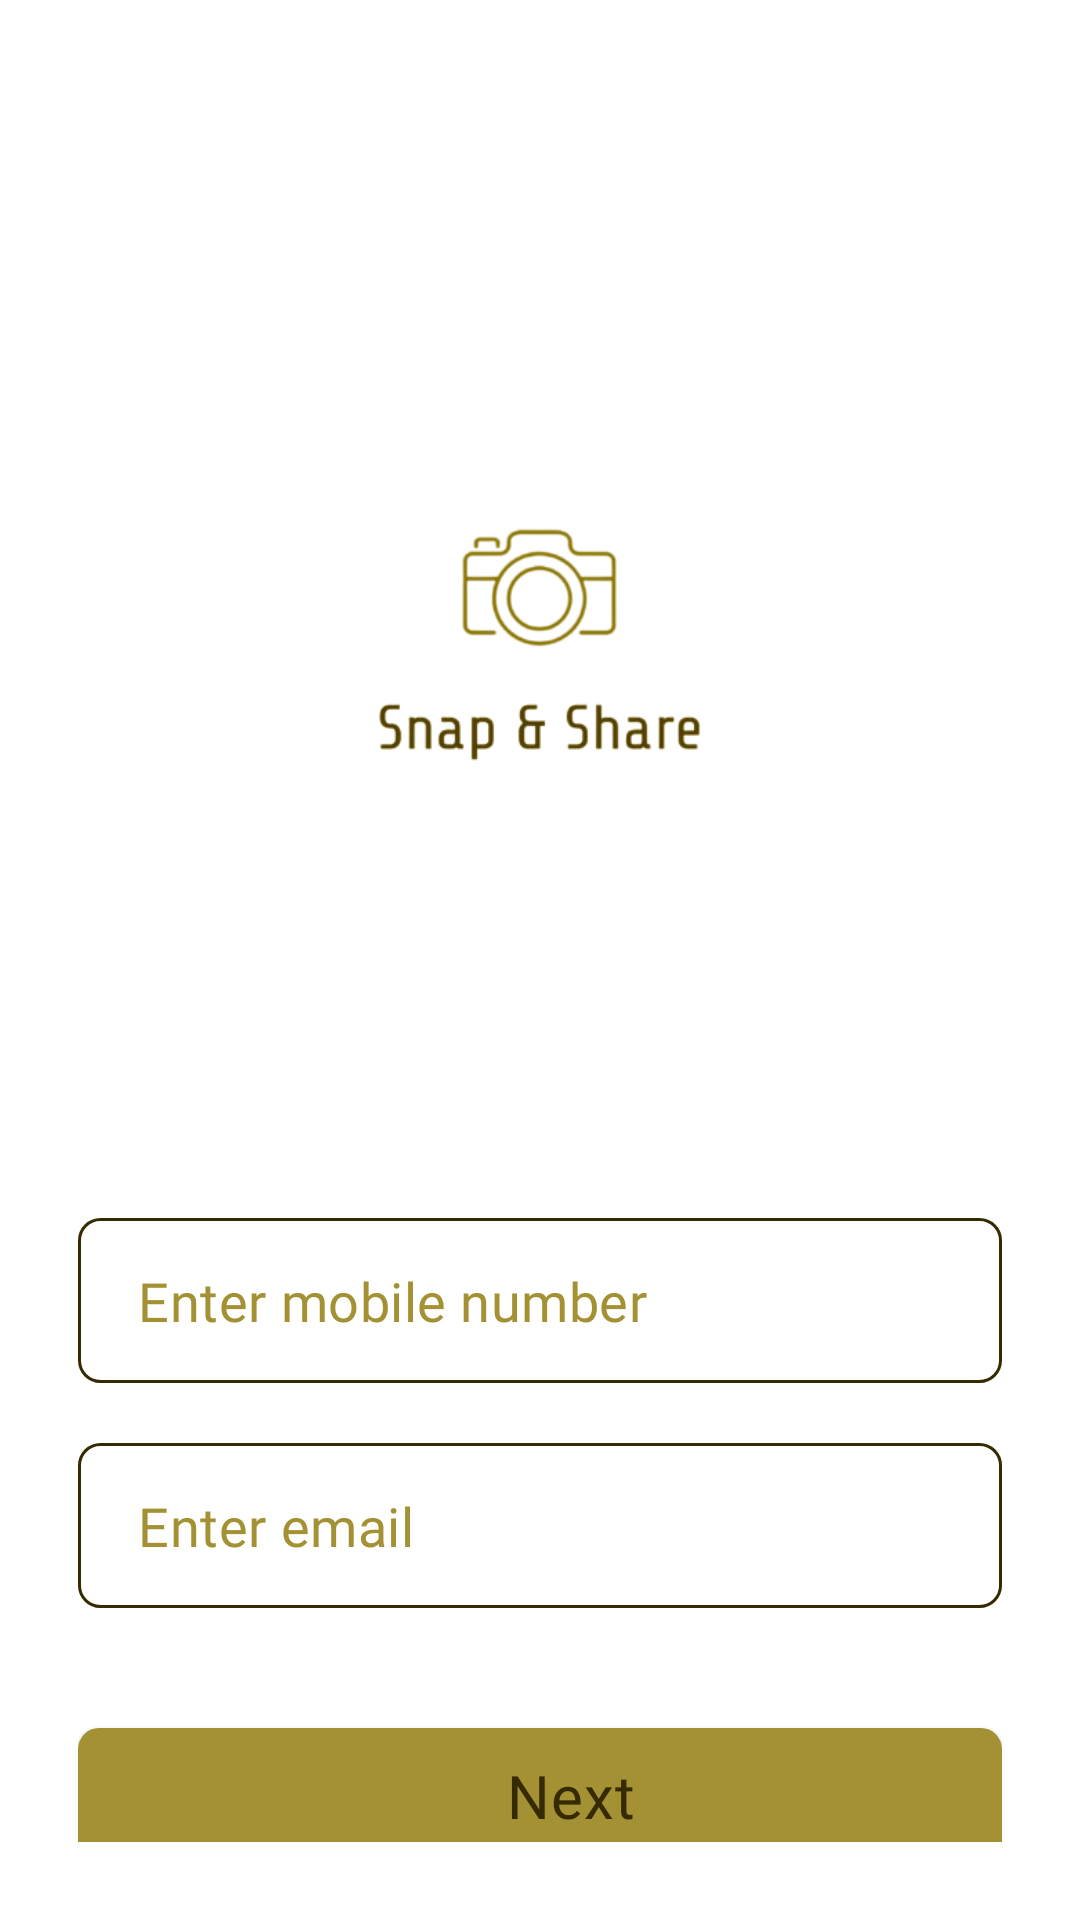

Here is an Android app screen rendered from its layout file. Give the layout XML and the strings, colors and styles it references.
<!-- AndroidManifest.xml: application theme Theme.CameraApp -->
<!-- res/layout/activity_main.xml -->
<?xml version="1.0" encoding="utf-8"?>
<LinearLayout xmlns:android="http://schemas.android.com/apk/res/android"
    xmlns:tools="http://schemas.android.com/tools"
    android:layout_width="match_parent"
    android:layout_height="match_parent"
    android:background="@color/white"
    android:orientation="vertical"
    android:padding="26dp"
    tools:context=".MainActivity">

    <ImageView
        android:layout_width="wrap_content"
        android:layout_height="240dp"
        android:layout_centerInParent="true"
        android:layout_margin="70dp"
        android:src="@drawable/logo_remove_bg" />
    <EditText
        android:id="@+id/etMobile"
        android:layout_width="match_parent"
        android:layout_height="55dp"
        android:background="@drawable/edit_bg"
        android:hint="Enter mobile number"
        android:inputType="phone"
        android:fontFamily="@font/regular"
        android:textSize="18dp"
        android:letterSpacing="0.01"
        android:paddingStart="20dp"
        android:textColor="@color/darkappColor"
        android:textColorHint="@color/lightappColor" />

    <EditText
        android:id="@+id/etEmail"
        android:layout_width="match_parent"
        android:layout_height="55dp"
        android:fontFamily="@font/regular"

        android:textSize="18dp"
        android:letterSpacing="0.01"
        android:layout_marginTop="20dp"
        android:background="@drawable/edit_bg"
        android:hint="Enter email"
        android:inputType="textEmailAddress"
        android:paddingStart="20dp"
        android:textColor="@color/darkappColor"
        android:textColorHint="@color/lightappColor" />

    <androidx.appcompat.widget.AppCompatButton
        android:id="@+id/btnNext"
        android:layout_width="match_parent"
        android:layout_height="45dp"
        android:layout_marginTop="40dp"
        android:background="@drawable/btn_bg"
        android:fontFamily="@font/regular"
        android:paddingStart="20dp"
        android:text="Next"
        android:letterSpacing="0.02"

        android:textAllCaps="false"
        android:textColor="@color/darkappColor"
        android:textSize="20dp" />
</LinearLayout>
<!-- resources referenced by this layout -->
<resources>
  <color name="darkappColor">#352A01</color>
  <color name="lightappColor">#A39133</color>
  <color name="white">#FFFFFFFF</color>
  <!-- drawable btn_bg (drawable) -->
  <?xml version="1.0" encoding="utf-8"?>
  <shape xmlns:android="http://schemas.android.com/apk/res/android">
      <corners android:radius="7dp" />
      <solid
          android:color="@color/lightappColor" />
  </shape>
  <!-- drawable edit_bg (drawable) -->
  <?xml version="1.0" encoding="utf-8"?>
  <shape xmlns:android="http://schemas.android.com/apk/res/android">
      <corners android:radius="7dp" />
      <stroke
          android:width="1dp"
          android:color="@color/darkappColor" />
  </shape>
  <!-- drawable logo_remove_bg: png bitmap (drawable, 30407 bytes) -->
  <style name="Theme.CameraApp" parent="Base.Theme.CameraApp" />
  <style name="Base.Theme.CameraApp" parent="Theme.Material3.DayNight.NoActionBar">
          
           <item name="colorPrimary">#A39133</item>
           <item name="colorAccent">#A39133</item>
           <item name="colorPrimaryDark">#A39133</item>
      </style>
</resources>
